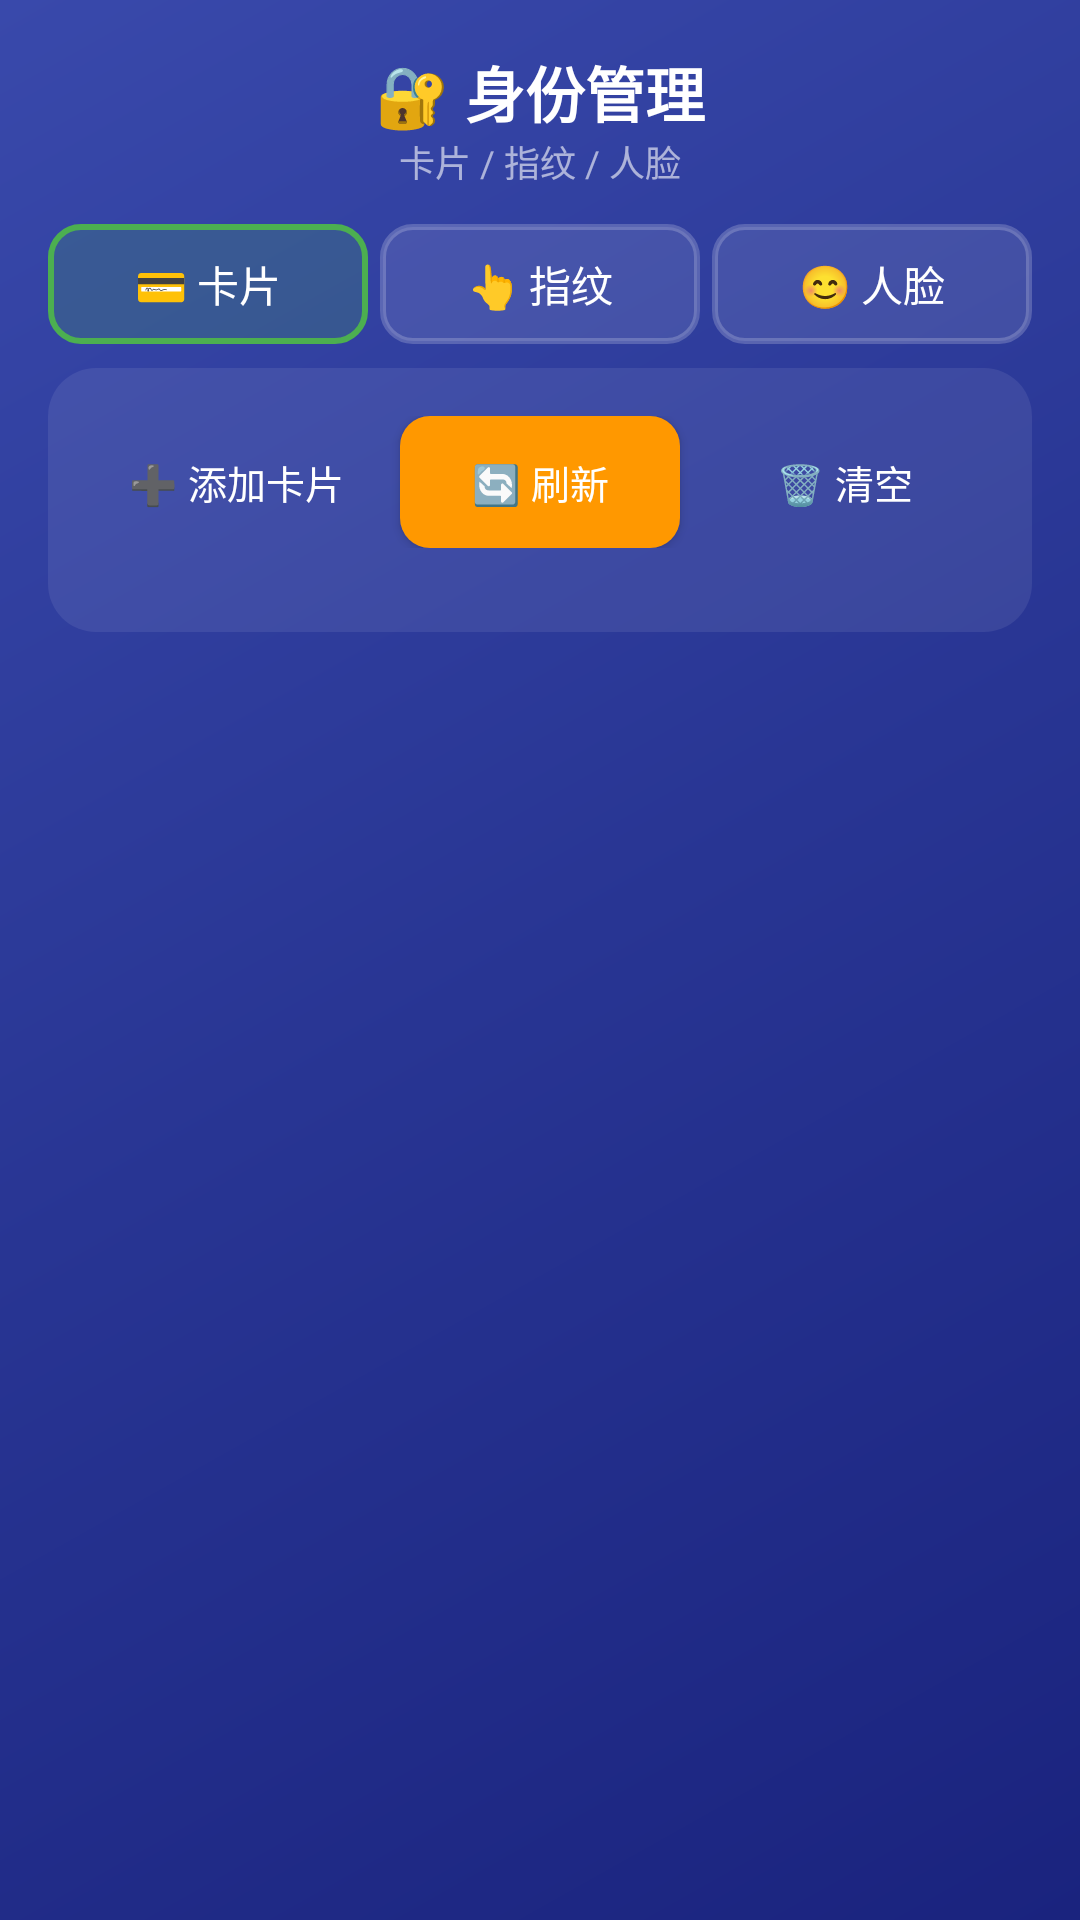

Reconstruct the res/layout file that produces this screen, plus the resources it refers to.
<!-- AndroidManifest.xml: application theme Theme.SmartLock -->
<!-- res/layout/fragment_cards.xml -->
<?xml version="1.0" encoding="utf-8"?>
<ScrollView xmlns:android="http://schemas.android.com/apk/res/android"
    android:layout_width="match_parent"
    android:layout_height="match_parent"
    android:background="@drawable/bg_gradient">

    <LinearLayout
        android:layout_width="match_parent"
        android:layout_height="wrap_content"
        android:orientation="vertical"
        android:paddingBottom="80dp">

        <TextView
            android:layout_width="match_parent"
            android:layout_height="wrap_content"
            android:text="🔐 身份管理"
            android:textSize="20sp"
            android:textStyle="bold"
            android:textColor="#FFFFFF"
            android:gravity="center"
            android:paddingTop="16dp"/>

        <TextView
            android:layout_width="match_parent"
            android:layout_height="wrap_content"
            android:text="卡片 / 指纹 / 人脸"
            android:textSize="12sp"
            android:textColor="#99FFFFFF"
            android:gravity="center"
            android:paddingBottom="12dp"/>

        
        <LinearLayout
            android:layout_width="match_parent"
            android:layout_height="wrap_content"
            android:orientation="horizontal"
            android:layout_marginStart="16dp"
            android:layout_marginEnd="16dp"
            android:layout_marginBottom="8dp">

            <Button
                android:id="@+id/btn_tab_card"
                android:layout_width="0dp"
                android:layout_height="40dp"
                android:layout_weight="1"
                android:background="@drawable/bg_mode_selected"
                android:text="💳 卡片"
                android:textSize="14sp"
                android:textColor="#FFFFFF"/>

            <Button
                android:id="@+id/btn_tab_finger"
                android:layout_width="0dp"
                android:layout_height="40dp"
                android:layout_weight="1"
                android:layout_marginStart="4dp"
                android:background="@drawable/bg_mode_normal"
                android:text="👆 指纹"
                android:textSize="14sp"
                android:textColor="#FFFFFF"/>

            <Button
                android:id="@+id/btn_tab_face"
                android:layout_width="0dp"
                android:layout_height="40dp"
                android:layout_weight="1"
                android:layout_marginStart="4dp"
                android:background="@drawable/bg_mode_normal"
                android:text="😊 人脸"
                android:textSize="14sp"
                android:textColor="#FFFFFF"/>
        </LinearLayout>

        
        <LinearLayout
            android:id="@+id/panel_card"
            android:layout_width="match_parent"
            android:layout_height="wrap_content"
            android:orientation="vertical"
            android:background="@drawable/bg_panel"
            android:layout_marginStart="16dp"
            android:layout_marginEnd="16dp"
            android:padding="16dp">

            <LinearLayout
                android:layout_width="match_parent"
                android:layout_height="wrap_content"
                android:orientation="horizontal">

                <Button
                    android:id="@+id/btn_add_card"
                    android:layout_width="0dp"
                    android:layout_height="44dp"
                    android:layout_weight="1"
                    android:layout_marginEnd="4dp"
                    android:background="@drawable/bg_btn_green"
                    android:text="➕ 添加卡片"
                    android:textSize="13sp"
                    android:textColor="#FFFFFF"/>

                <Button
                    android:id="@+id/btn_refresh_cards"
                    android:layout_width="0dp"
                    android:layout_height="44dp"
                    android:layout_weight="1"
                    android:layout_marginStart="4dp"
                    android:layout_marginEnd="4dp"
                    android:background="@drawable/bg_btn_orange"
                    android:text="🔄 刷新"
                    android:textSize="13sp"
                    android:textColor="#FFFFFF"/>

                <Button
                    android:id="@+id/btn_clear_cards"
                    android:layout_width="0dp"
                    android:layout_height="44dp"
                    android:layout_weight="1"
                    android:layout_marginStart="4dp"
                    android:background="@drawable/bg_btn_red"
                    android:text="🗑 清空"
                    android:textSize="13sp"
                    android:textColor="#FFFFFF"/>
            </LinearLayout>

            <LinearLayout
                android:id="@+id/cards_list"
                android:layout_width="match_parent"
                android:layout_height="wrap_content"
                android:orientation="vertical"
                android:layout_marginTop="12dp"/>
        </LinearLayout>

        
        <LinearLayout
            android:id="@+id/panel_finger"
            android:layout_width="match_parent"
            android:layout_height="wrap_content"
            android:orientation="vertical"
            android:background="@drawable/bg_panel"
            android:layout_marginStart="16dp"
            android:layout_marginEnd="16dp"
            android:layout_marginTop="8dp"
            android:padding="16dp"
            android:visibility="gone">

            <LinearLayout
                android:layout_width="match_parent"
                android:layout_height="wrap_content"
                android:orientation="horizontal">

                <Button
                    android:id="@+id/btn_enroll_finger"
                    android:layout_width="0dp"
                    android:layout_height="44dp"
                    android:layout_weight="1"
                    android:layout_marginEnd="4dp"
                    android:background="@drawable/bg_btn_green"
                    android:text="➕ 录入指纹"
                    android:textSize="13sp"
                    android:textColor="#FFFFFF"/>

                <Button
                    android:id="@+id/btn_refresh_fingers"
                    android:layout_width="0dp"
                    android:layout_height="44dp"
                    android:layout_weight="1"
                    android:layout_marginStart="4dp"
                    android:layout_marginEnd="4dp"
                    android:background="@drawable/bg_btn_orange"
                    android:text="🔄 刷新"
                    android:textSize="13sp"
                    android:textColor="#FFFFFF"/>

                <Button
                    android:id="@+id/btn_clear_fingers"
                    android:layout_width="0dp"
                    android:layout_height="44dp"
                    android:layout_weight="1"
                    android:layout_marginStart="4dp"
                    android:background="@drawable/bg_btn_red"
                    android:text="🗑 清空"
                    android:textSize="13sp"
                    android:textColor="#FFFFFF"/>
            </LinearLayout>

            <LinearLayout
                android:id="@+id/fingers_list"
                android:layout_width="match_parent"
                android:layout_height="wrap_content"
                android:orientation="vertical"
                android:layout_marginTop="12dp"/>
        </LinearLayout>

        
        <LinearLayout
            android:id="@+id/panel_face"
            android:layout_width="match_parent"
            android:layout_height="wrap_content"
            android:orientation="vertical"
            android:background="@drawable/bg_panel"
            android:layout_marginStart="16dp"
            android:layout_marginEnd="16dp"
            android:layout_marginTop="8dp"
            android:padding="16dp"
            android:visibility="gone">

            <LinearLayout
                android:layout_width="match_parent"
                android:layout_height="wrap_content"
                android:orientation="horizontal">

                <Button
                    android:id="@+id/btn_enroll_face"
                    android:layout_width="0dp"
                    android:layout_height="44dp"
                    android:layout_weight="1"
                    android:layout_marginEnd="4dp"
                    android:background="@drawable/bg_btn_green"
                    android:text="➕ 录入人脸"
                    android:textSize="13sp"
                    android:textColor="#FFFFFF"/>

                <Button
                    android:id="@+id/btn_refresh_faces"
                    android:layout_width="0dp"
                    android:layout_height="44dp"
                    android:layout_weight="1"
                    android:layout_marginStart="4dp"
                    android:layout_marginEnd="4dp"
                    android:background="@drawable/bg_btn_orange"
                    android:text="🔄 刷新"
                    android:textSize="13sp"
                    android:textColor="#FFFFFF"/>

                <Button
                    android:id="@+id/btn_clear_faces"
                    android:layout_width="0dp"
                    android:layout_height="44dp"
                    android:layout_weight="1"
                    android:layout_marginStart="4dp"
                    android:background="@drawable/bg_btn_red"
                    android:text="🗑 清空"
                    android:textSize="13sp"
                    android:textColor="#FFFFFF"/>
            </LinearLayout>

            <LinearLayout
                android:id="@+id/faces_list"
                android:layout_width="match_parent"
                android:layout_height="wrap_content"
                android:orientation="vertical"
                android:layout_marginTop="12dp"/>
        </LinearLayout>

    </LinearLayout>
</ScrollView>
<!-- resources referenced by this layout -->
<resources>
  <!-- drawable bg_btn_orange (drawable) -->
  <?xml version="1.0" encoding="utf-8"?>
  <shape xmlns:android="http://schemas.android.com/apk/res/android"
      android:shape="rectangle">
      <solid android:color="#FF9800"/>
      <corners android:radius="10dp"/>
  </shape>
  <!-- drawable bg_gradient (drawable) -->
  <?xml version="1.0" encoding="utf-8"?>
  <shape xmlns:android="http://schemas.android.com/apk/res/android"
      android:shape="rectangle">
      <gradient
          android:startColor="#1A237E"
          android:centerColor="#283593"
          android:endColor="#3949AB"
          android:angle="135"/>
  </shape>
  <!-- drawable bg_mode_normal (drawable) -->
  <?xml version="1.0" encoding="utf-8"?>
  <shape xmlns:android="http://schemas.android.com/apk/res/android"
      android:shape="rectangle">
      <solid android:color="#1AFFFFFF"/>
      <stroke android:width="2dp" android:color="#33FFFFFF"/>
      <corners android:radius="10dp"/>
  </shape>
  <!-- drawable bg_mode_selected (drawable) -->
  <?xml version="1.0" encoding="utf-8"?>
  <shape xmlns:android="http://schemas.android.com/apk/res/android"
      android:shape="rectangle">
      <solid android:color="#334CAF50"/>
      <stroke android:width="2dp" android:color="#4CAF50"/>
      <corners android:radius="10dp"/>
  </shape>
  <!-- drawable bg_panel (drawable) -->
  <?xml version="1.0" encoding="utf-8"?>
  <shape xmlns:android="http://schemas.android.com/apk/res/android"
      android:shape="rectangle">
      <solid android:color="#14FFFFFF"/>
      <corners android:radius="16dp"/>
  </shape>
  <style name="Theme.SmartLock" parent="Theme.MaterialComponents.NoActionBar">
          <item name="colorPrimary">@color/primary</item>
          <item name="colorPrimaryDark">@color/primary_dark</item>
          <item name="colorAccent">@color/accent</item>
          <item name="android:windowBackground">@drawable/bg_gradient</item>
          <item name="android:statusBarColor">@android:color/transparent</item>
          <item name="android:navigationBarColor">#CC000000</item>
      </style>
  <color name="primary">#1A237E</color>
  <color name="primary_dark">#0D1642</color>
  <color name="accent">#4CAF50</color>
</resources>
